16-way image classification set "dataset" from GitHub (Tanmxy88/Rare-plant-species-Identification); label vocabulary: Shotomuli plant, agnishikha plant, anantamul plant, apang plant, ayapan plant, bamonhati plant, basok plant, betal plant, chapalish plant, gainura plant, kalochitra plant, kalodhutura plant, kalomegh plant, punarnava plant, ramtulsi plant, sarpaghandha plant.

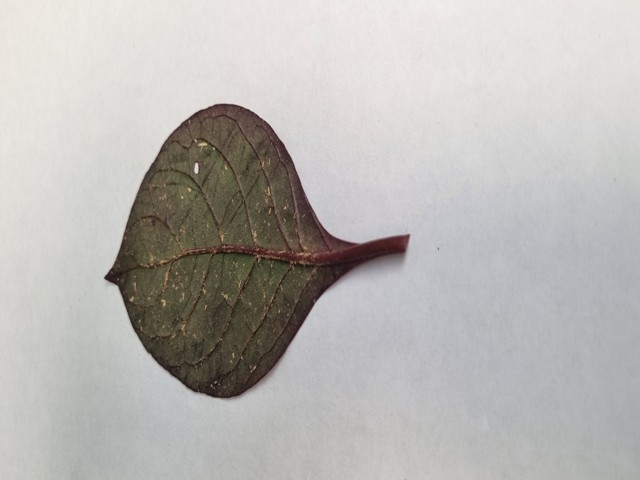
Label: kalochitra plant

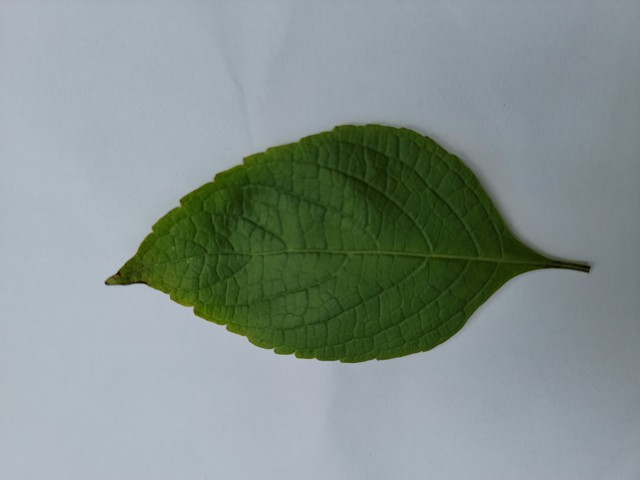
Label: ramtulsi plant

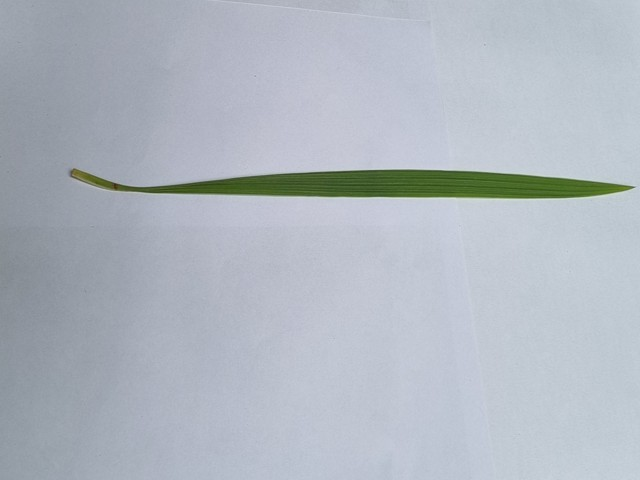
Label: betal plant

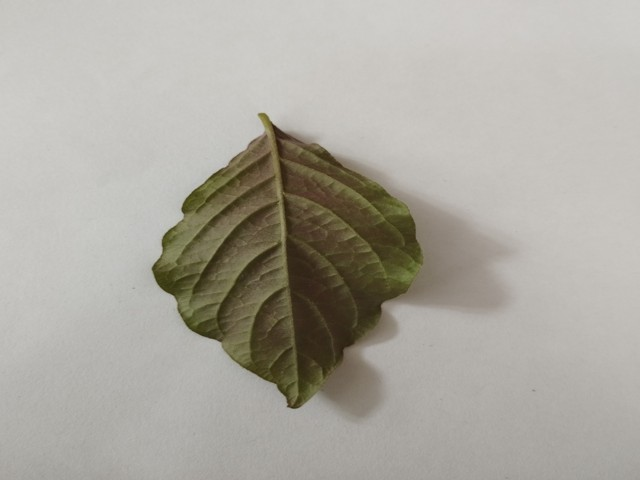
Label: apang plant

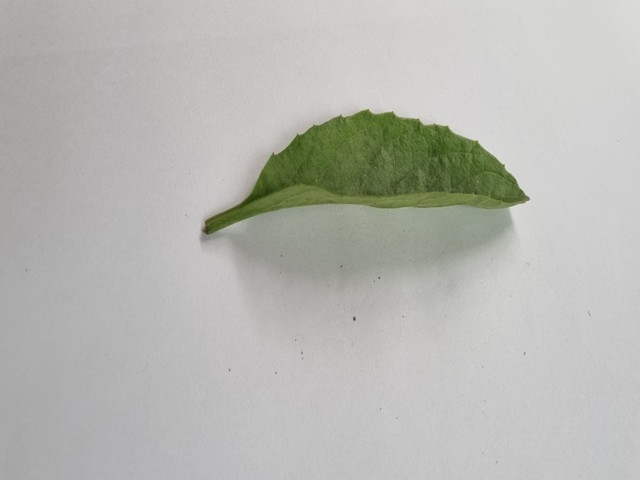
Label: gainura plant

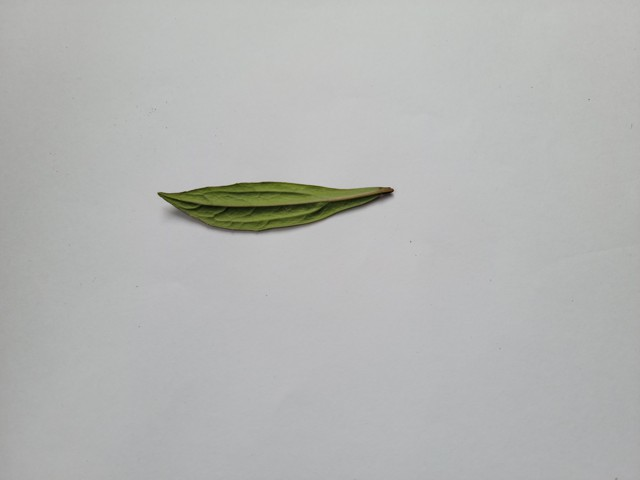
Label: ayapan plant
